Dataset: datera-v2 (GitHub, AffrizaWildanFauzan/datera-v2). Classes: Albizia saponaria, Dendrobium leonis, Dracaena trifasciata, Echinodorus radican, Gymnocalycium, Hopea bilitonensis, Impatiens walleriana, Lagerstroemia speciosa, Ixora acuminata, Monstera adansonii, Nepenthes sumatrana, Alocasia Black Velvet, Nepenthes reinwardtiana, Ochna kirkii, Philodendron Lemon, Portulaca sp, Quassia amara, Reutealis trisperma, Rosa sp, Russelia equisetiformis, Syzygium myrtifolium, Tabernaemontana corymbosa, Anacampseros rufescens Sunrise, 3 apocynacaea, Areca catechu, Catharanthus roseus, Ceiba pentandra, Cuphea hyssopifolia, Cymbidium bicolor, Dendrobium Uthai White.

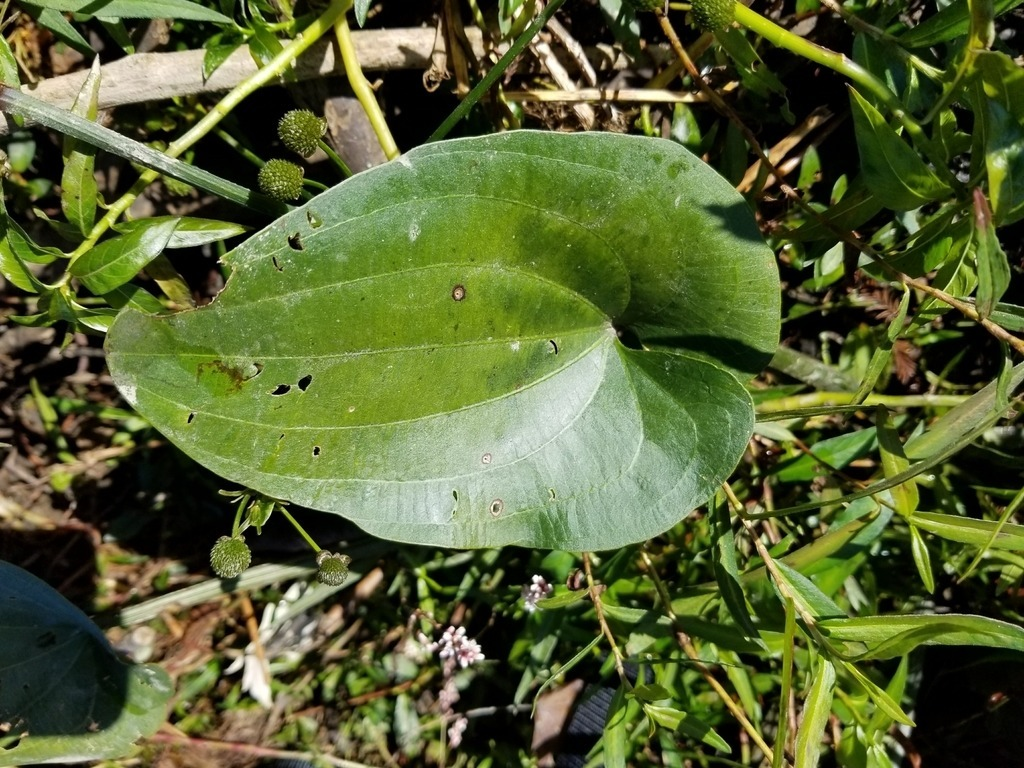
Label: Echinodorus radican

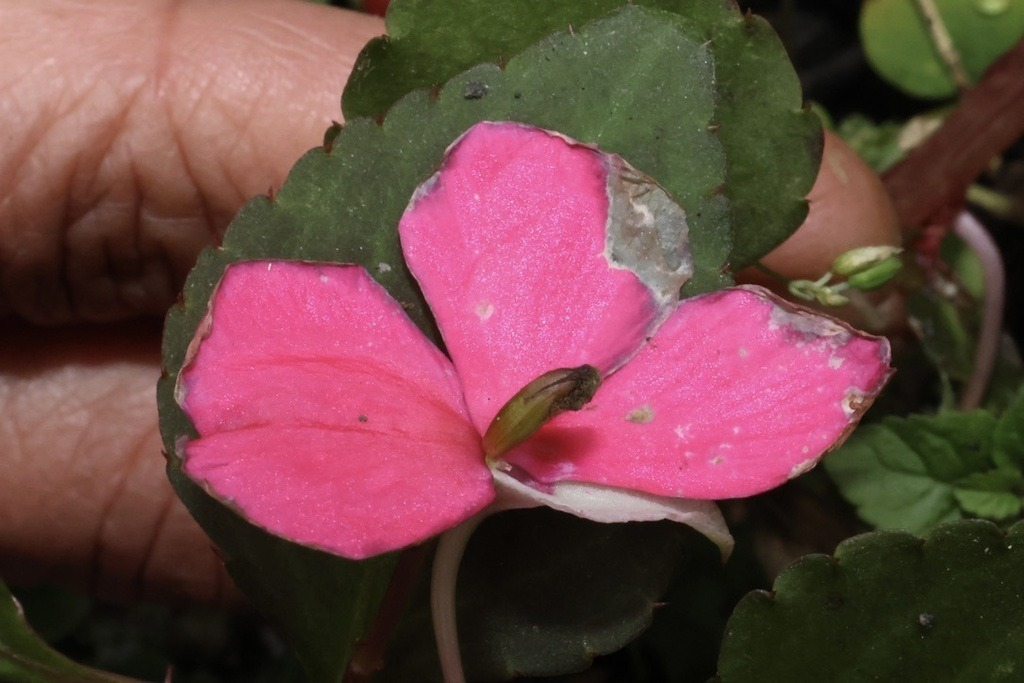
Label: Impatiens walleriana

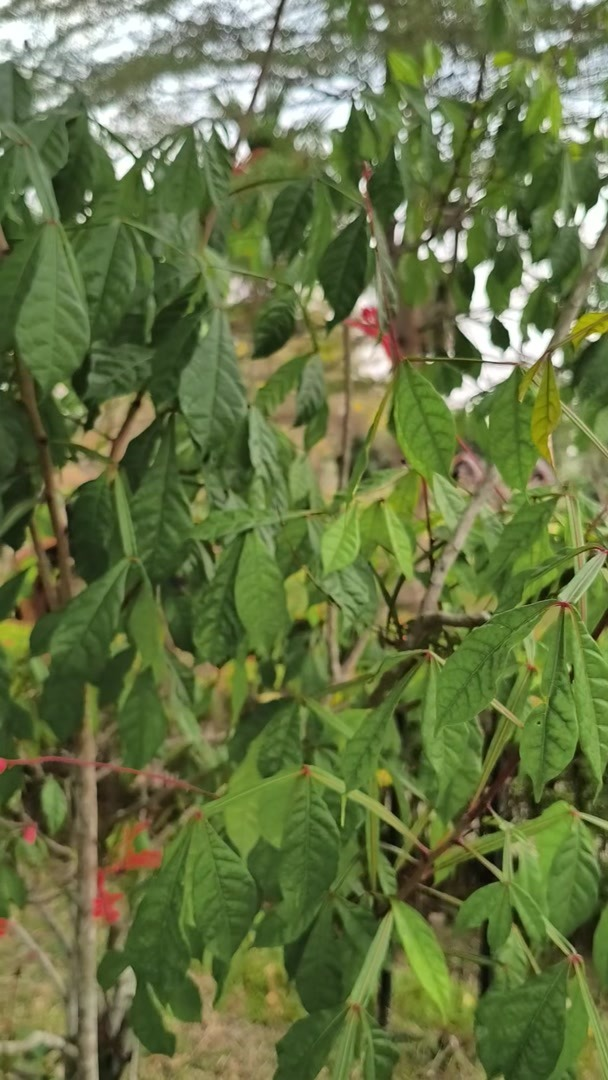
Label: Quassia amara

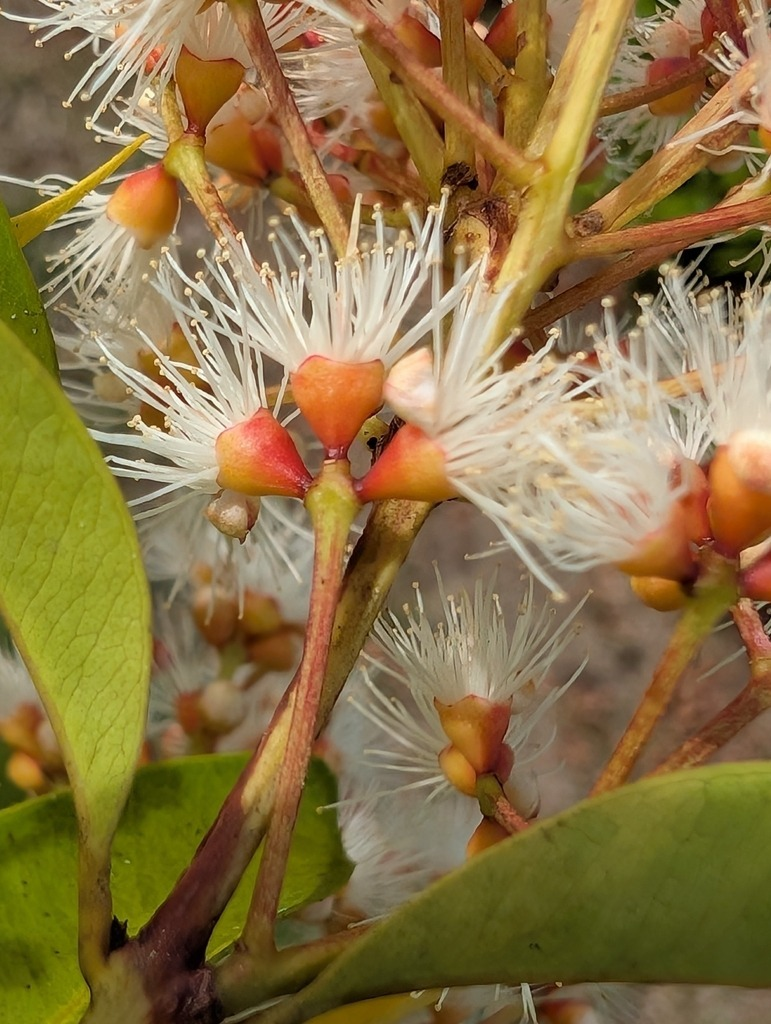
Label: Syzygium myrtifolium

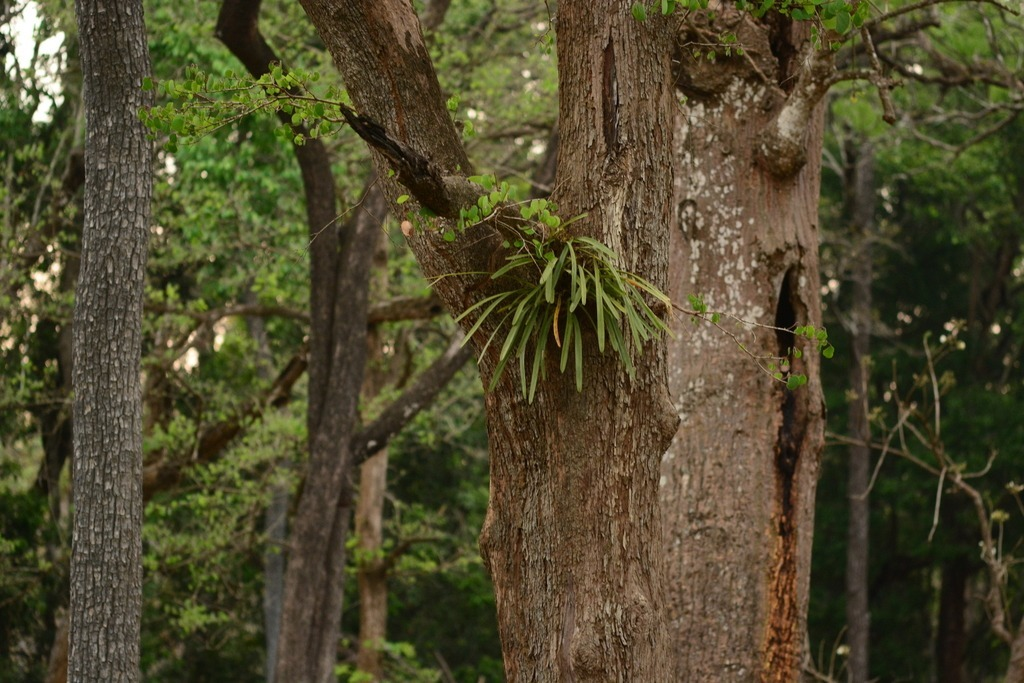
Label: Cymbidium bicolor

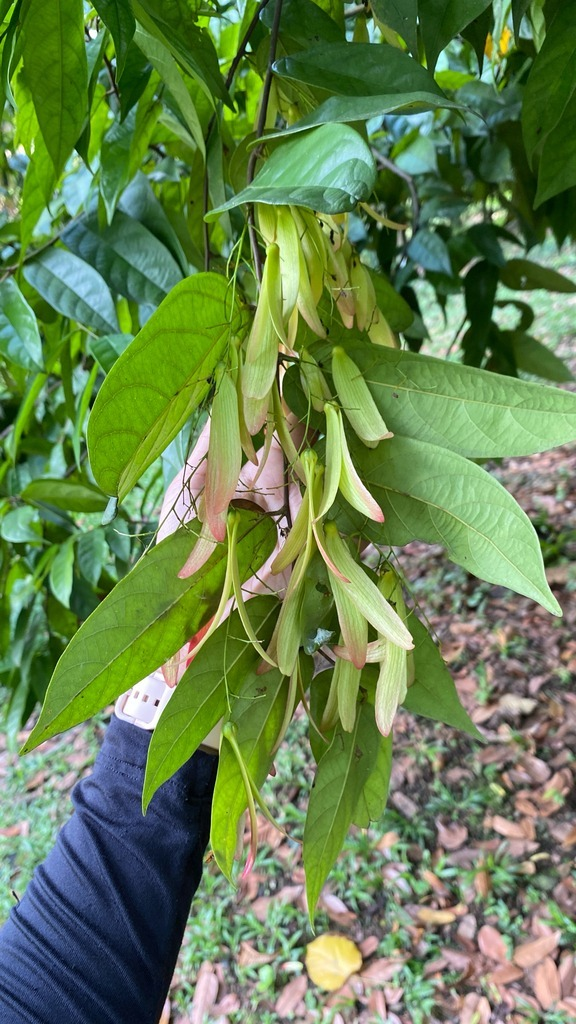
Label: Hopea bilitonensis
